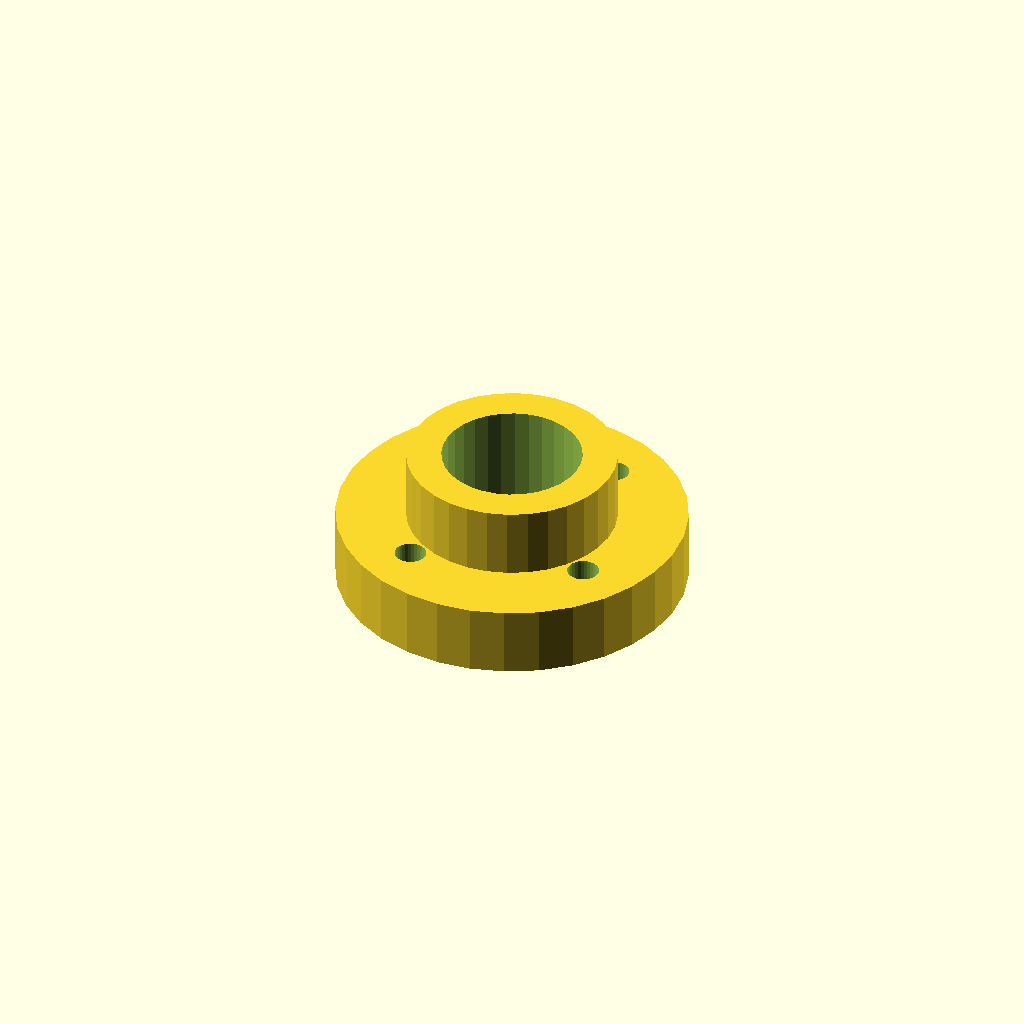
Cell 1 — every parameter at its default value.
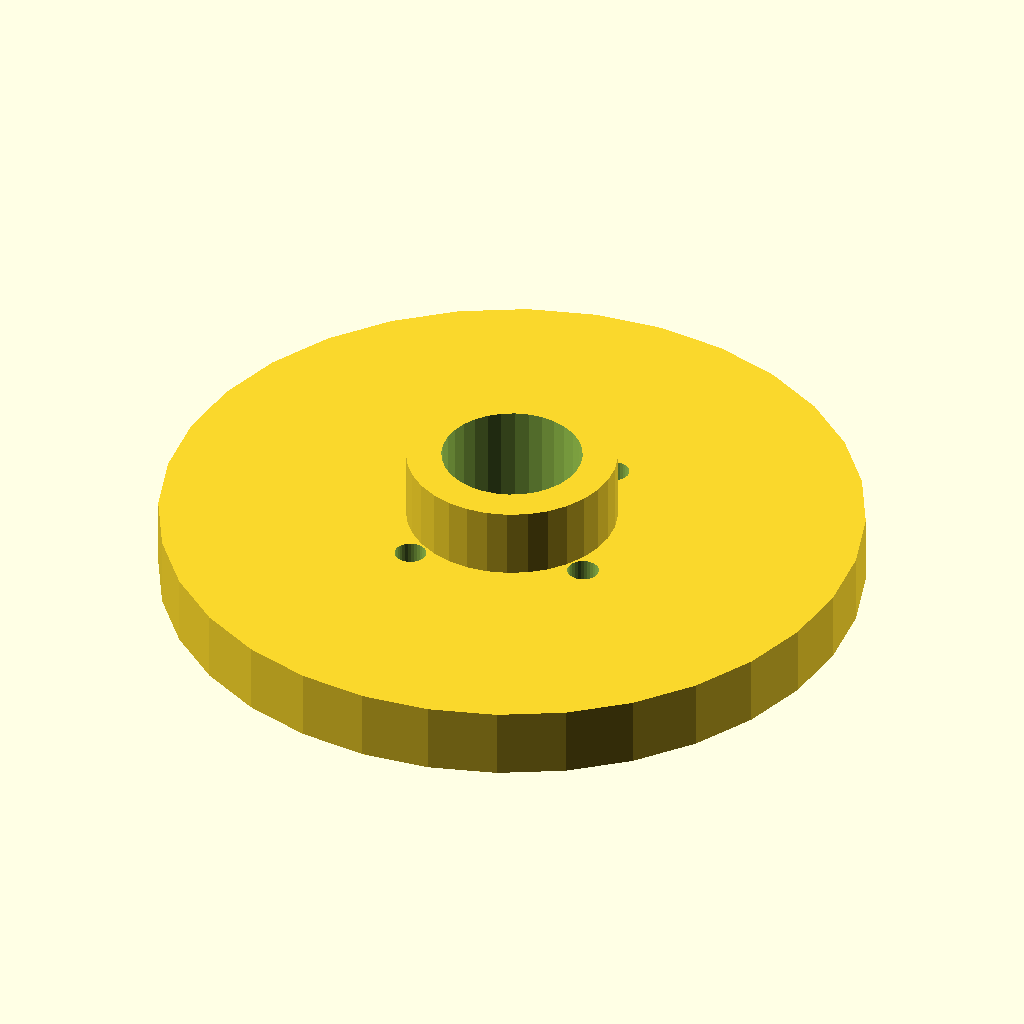
Cell 2 — flange_d set to 100, the other parameters unchanged.
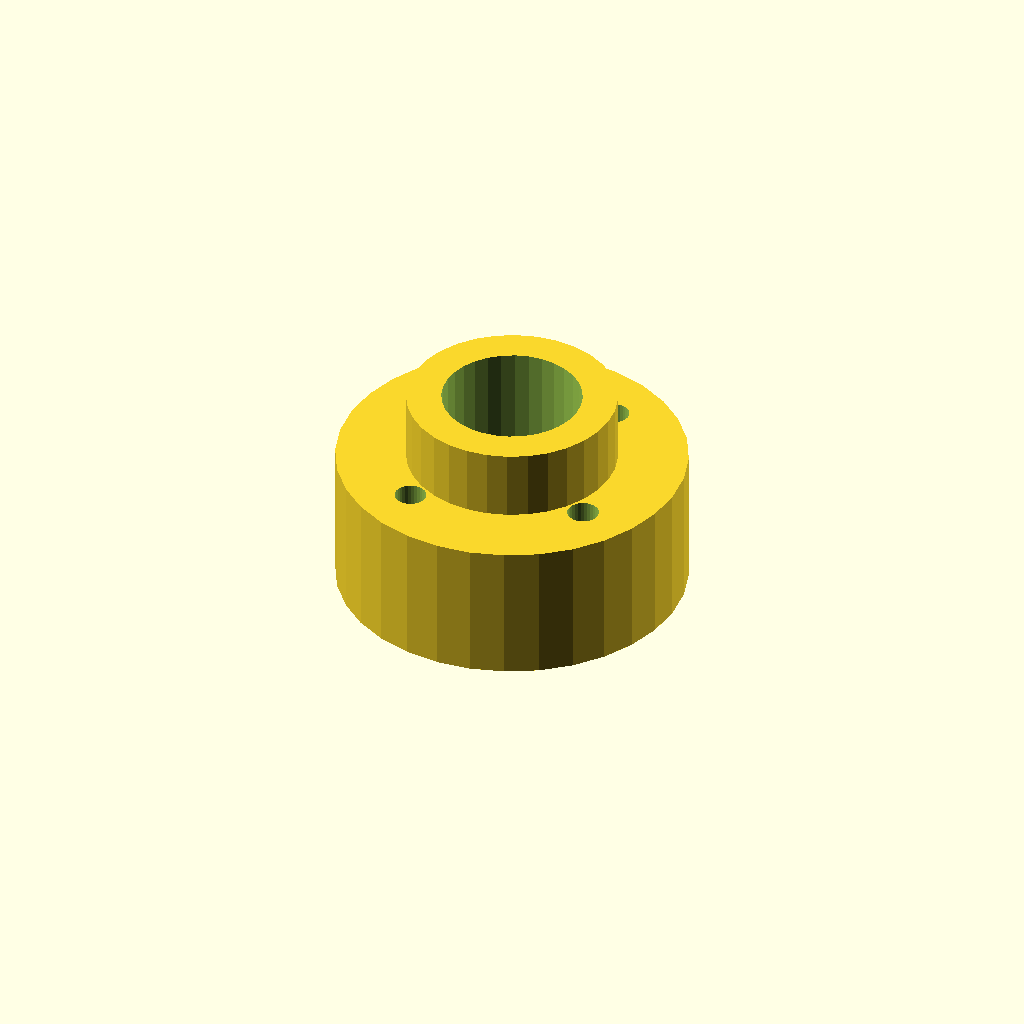
Cell 3: the same model with thickness = 20.
All cells are drawn from one camera (rotation 55°, 0°, 25°, orthographic, colour scheme Cornfield), so only the parameter changes between them.
OpenSCAD source file optional_data/data/place1/boltcircles/part_0132.scad:
$fn = 32;

// ----------------------------------------------------------------------
// Flange Ø50 x 10
// 4 holes on a Ø35 bolt circle, bolted joints
// ----------------------------------------------------------------------

// --- parameters (mm) ---
flange_d = 50;   // outside diameter of the flange
thickness = 10;  // flange thickness
holes = 4;       // number of bolt holes
pcd = 35;        // bolt circle diameter
start_deg = 60;  // angle of the first hole, from +X
hole_d = 4.5;    // bolt hole diameter
bore_d = 20;     // central through bore
hub_d = 30;      // hub outside diameter
hub_h = 10;      // hub height above the flange face (0 = no hub)

// --- derived feature positions (mm) ---
height = thickness + hub_h;  // = 20   overall height of the part
pcd_r = pcd / 2;             // = 17.5   bolt circle radius
hole_step = 360 / holes;     // = 90   angular pitch
feature_centers = [
  [pcd_r * cos(start_deg + 0 * hole_step), pcd_r * sin(start_deg + 0 * hole_step)],
  [pcd_r * cos(start_deg + 1 * hole_step), pcd_r * sin(start_deg + 1 * hole_step)],
  [pcd_r * cos(start_deg + 2 * hole_step), pcd_r * sin(start_deg + 2 * hole_step)],
  [pcd_r * cos(start_deg + 3 * hole_step), pcd_r * sin(start_deg + 3 * hole_step)]
];   // bolt hole centres on the pitch circle

// flange disc, every hole and the bore cut straight through
difference() {
  union() {
    cylinder(d = flange_d, h = thickness);
    cylinder(d = hub_d, h = height);  // hub, overlapped into the flange
  }
  translate([0, 0, -1]) cylinder(d = bore_d, h = height + 2);  // bore, through
  for (centre = feature_centers)
    translate([centre[0], centre[1], -1]) cylinder(d = hole_d, h = thickness + 2);
}
Customizer parameters (derived from the source; name, type, default, range or options):
flange_d: number, default 50
thickness: number, default 10
holes: number, default 4
pcd: number, default 35
start_deg: number, default 60
hole_d: number, default 4.5
bore_d: number, default 20
hub_d: number, default 30
hub_h: number, default 10
